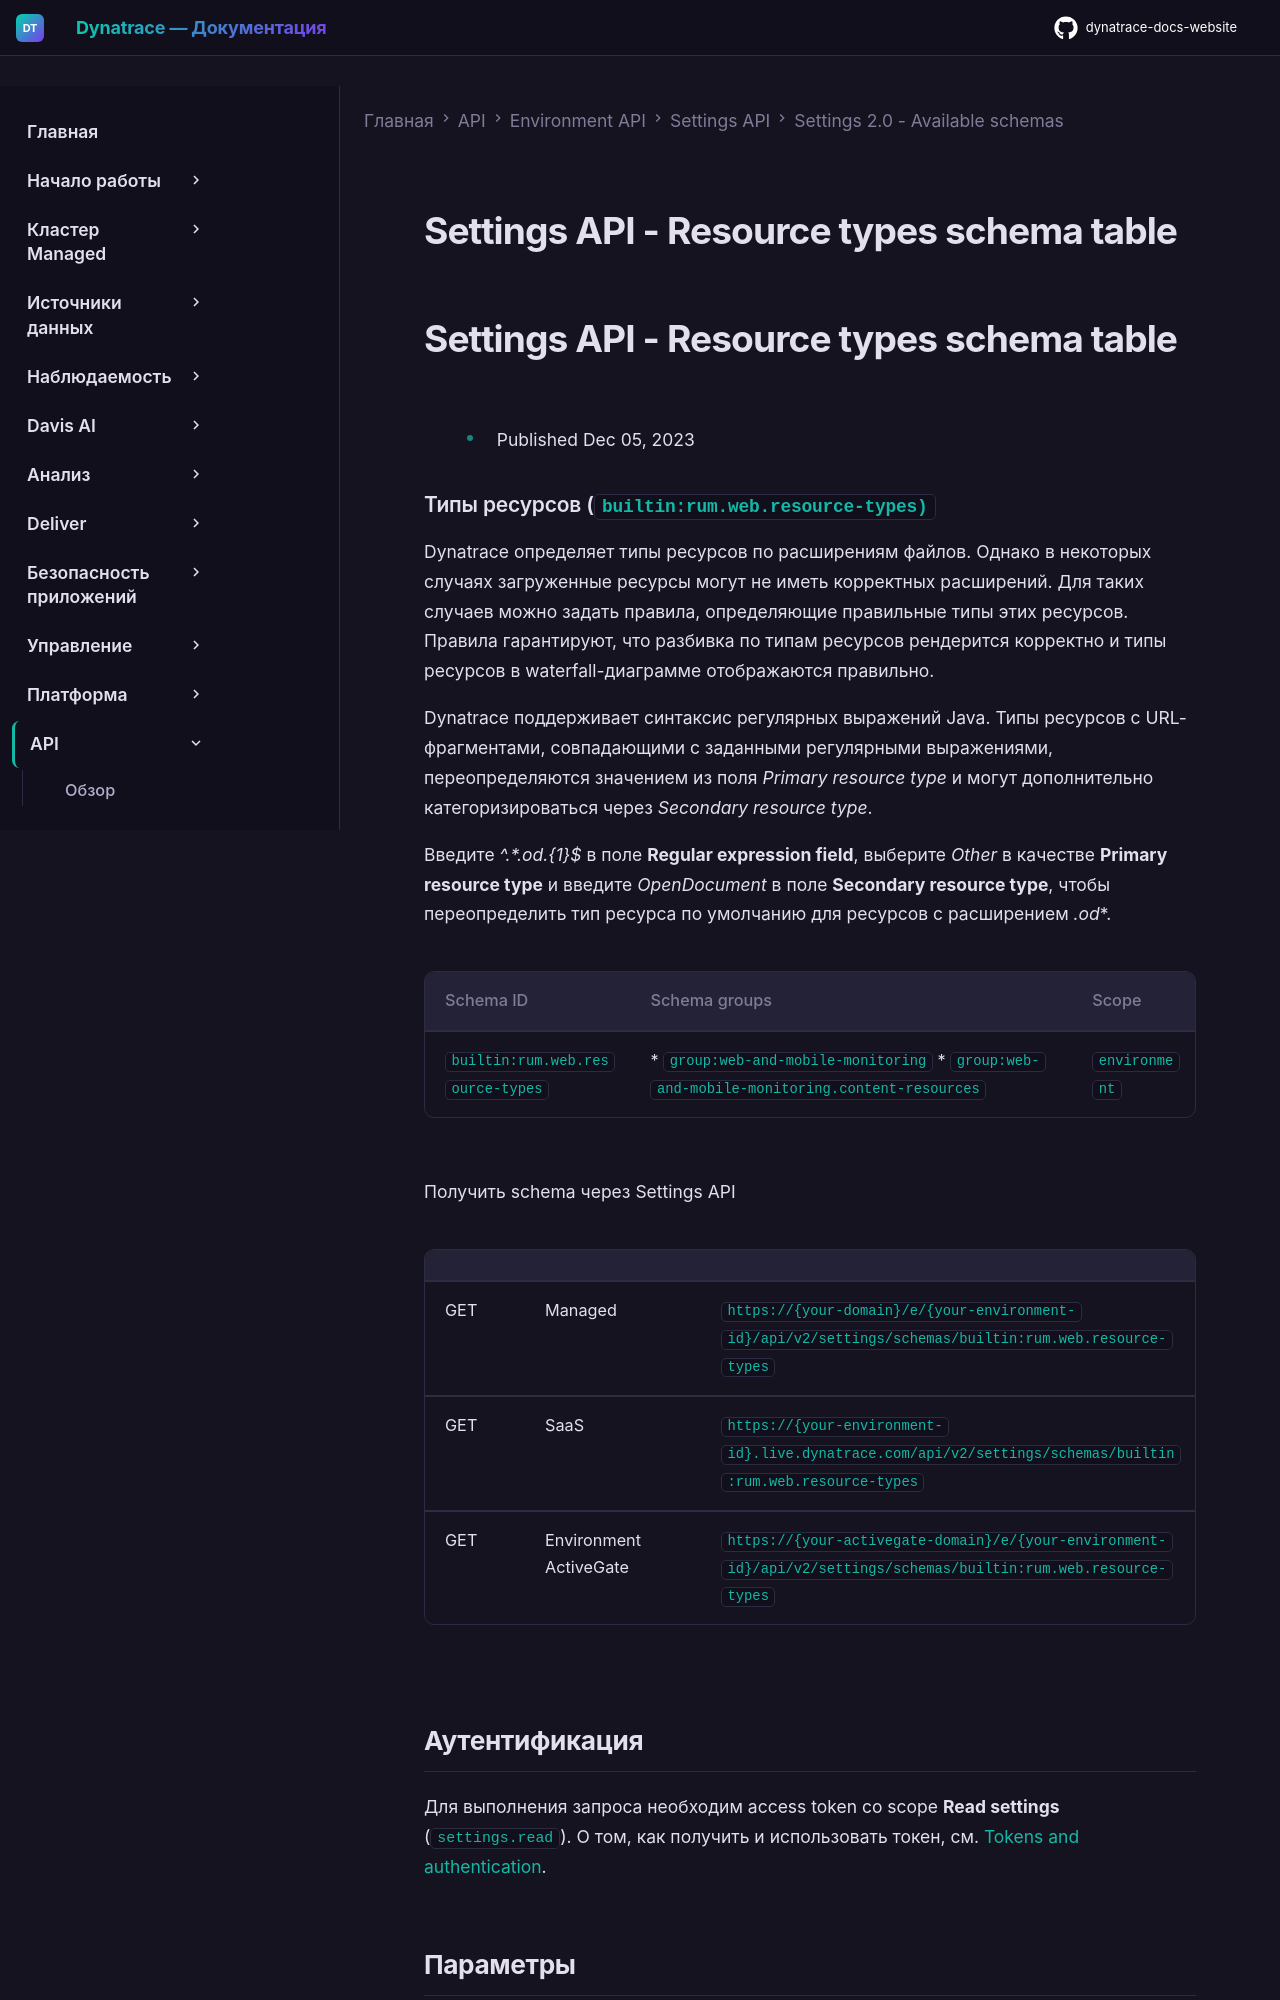

repository: Yerkebulan-Ardabayev/dynatrace-docs-website · page: managed-ru/dynatrace-api/environment-api/settings/schemas/builtin-rum-web-resource-types/index.html · generator: mkdocs

---
title: Settings API - Resource types schema table
source: https://docs.dynatrace.com/managed/dynatrace-api/environment-api/settings/schemas/builtin-rum-web-resource-types
scraped: 2026-05-12T11:44:37.343622
---

# Settings API - Resource types schema table

# Settings API - Resource types schema table

* Published Dec 05, 2023

### Типы ресурсов (`builtin:rum.web.resource-types)`

Dynatrace определяет типы ресурсов по расширениям файлов. Однако в некоторых случаях загруженные ресурсы могут не иметь корректных расширений. Для таких случаев можно задать правила, определяющие правильные типы этих ресурсов. Правила гарантируют, что разбивка по типам ресурсов рендерится корректно и типы ресурсов в waterfall-диаграмме отображаются правильно.

Dynatrace поддерживает синтаксис регулярных выражений Java. Типы ресурсов с URL-фрагментами, совпадающими с заданными регулярными выражениями, переопределяются значением из поля *Primary resource type* и могут дополнительно категоризироваться через *Secondary resource type*.

Введите *^.\*\.od.{1}$* в поле **Regular expression field**, выберите *Other* в качестве **Primary resource type** и введите *OpenDocument* в поле **Secondary resource type**, чтобы переопределить тип ресурса по умолчанию для ресурсов с расширением *.od*\*.

| Schema ID | Schema groups | Scope |
| --- | --- | --- |
| `builtin:rum.web.resource-types` | * `group:web-and-mobile-monitoring` * `group:web-and-mobile-monitoring.content-resources` | `environment` |

Получить schema через Settings API

|  |  |  |
| --- | --- | --- |
| GET | Managed | `https://{your-domain}/e/{your-environment-id}/api/v2/settings/schemas/builtin:rum.web.resource-types` |
| GET | SaaS | `https://{your-environment-id}.live.dynatrace.com/api/v2/settings/schemas/builtin:rum.web.resource-types` |
| GET | Environment ActiveGate | `https://{your-activegate-domain}/e/{your-environment-id}/api/v2/settings/schemas/builtin:rum.web.resource-types` |
